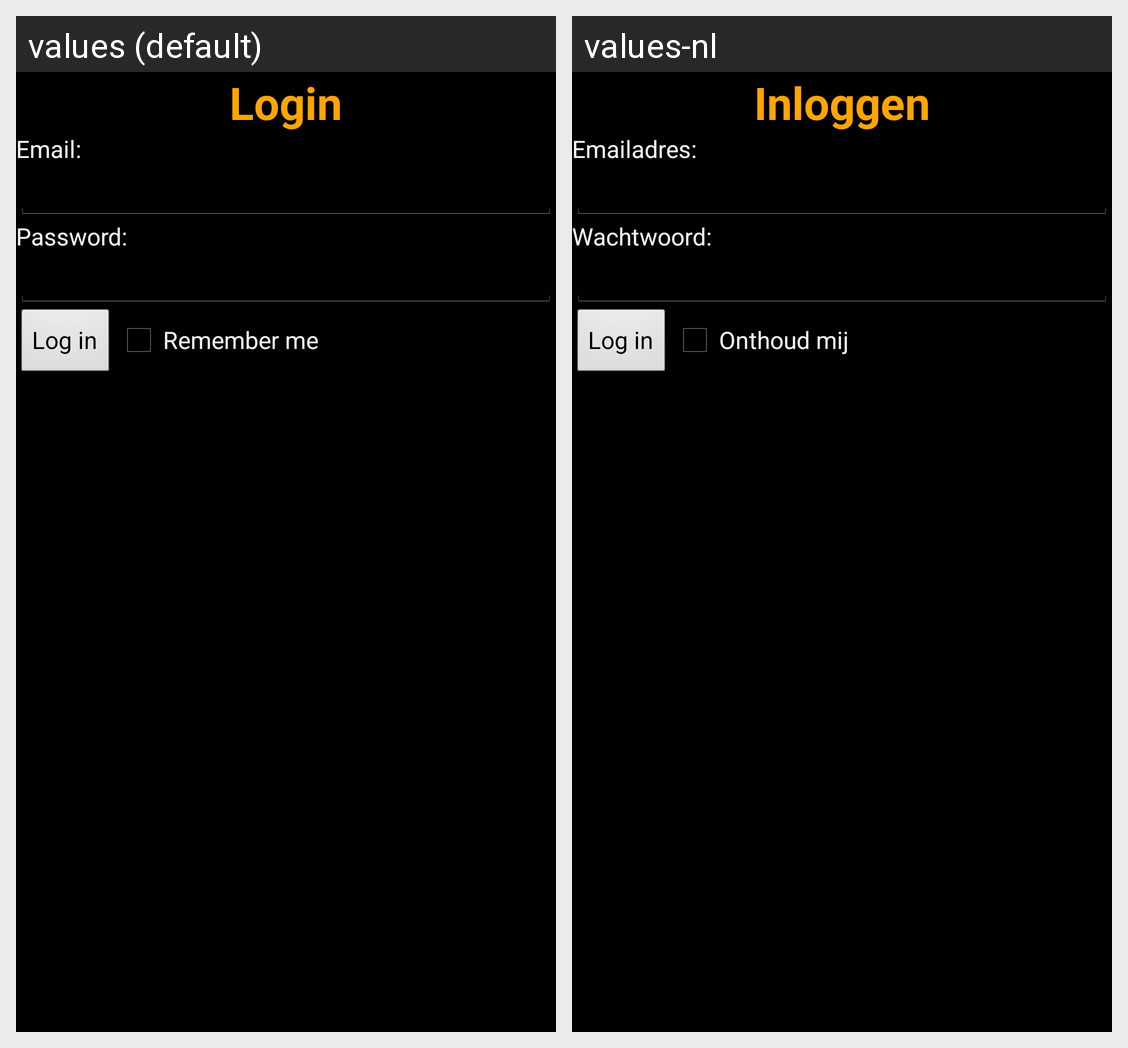

The Android screen above is rendered under two locales of the same app. Produce the string resources it draws, with the default and per-locale values.
Android screen res/layout/login_landscape.xml rendered under 2 locales, left to right: values (default), values-nl. Device: Nexus 5 (rendered at 1080×1920; each locale shown at half size, 540×960, under a caption strip naming it); theme my_app_style.
Strings drawn on this screen, with the default value and each locale's value (text and hints the layout hard-codes, and strings that could not be matched under every locale, appear in the picture but are not listed):

log_in_title
  values: Login
  values-nl: Inloggen

usernameString
  values: Email:
  values-nl: Emailadres:

passwordString
  values: Password:
  values-nl: Wachtwoord:

login
  values: Log in
  values-nl: Log in

remember_me
  values: Remember me
  values-nl: Onthoud mij
